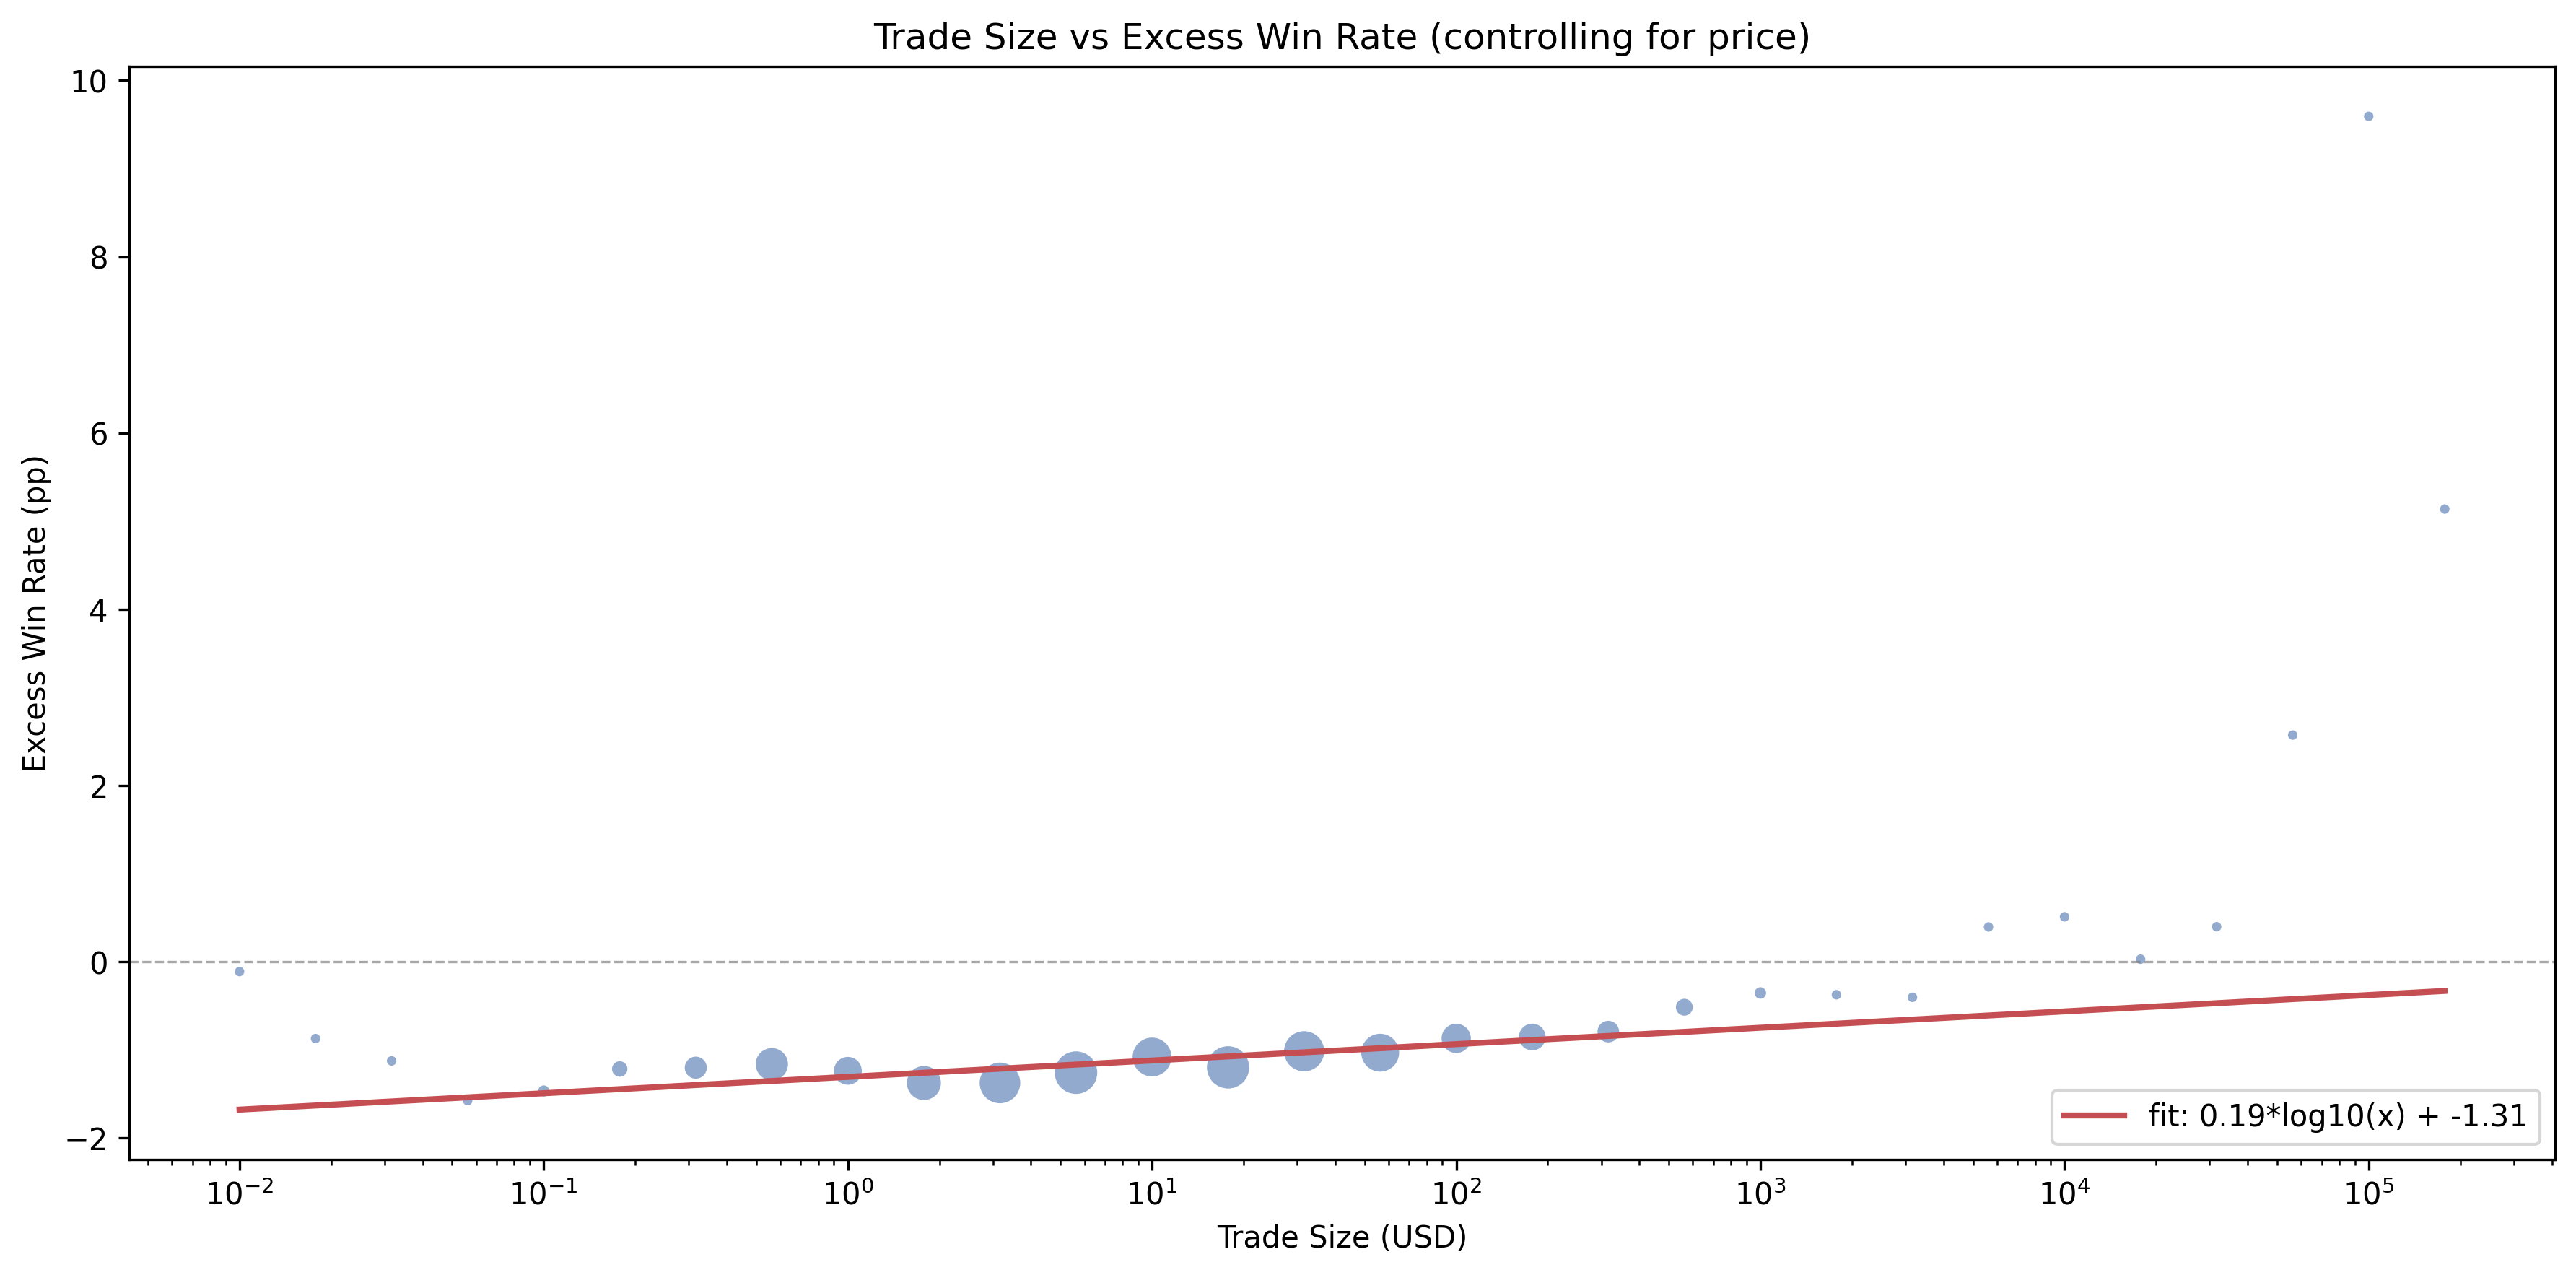

The data file committed next to this chart (first rows):
trade_size_bin, win_rate, expected_win_rate, excess_win_rate, n_trades
0.01, 0.005223, 0.006343, -0.00112, 101280
0.01778, 0.01108, 0.0198, -0.00872, 93716
0.03162, 0.01974, 0.03099, -0.01125, 114868
0.05623, 0.03695, 0.05271, -0.01576, 228631
0.1, 0.07312, 0.08778, -0.01467, 513639
0.1778, 0.1478, 0.16, -0.01217, 985427
0.3162, 0.2902, 0.3022, -0.01202, 2010149
0.5623, 0.4731, 0.4847, -0.01163, 4314396
1.0, 0.3466, 0.359, -0.01238, 3205279
1.778, 0.3875, 0.4012, -0.01376, 4799870
3.162, 0.4138, 0.4275, -0.01375, 6825870
5.623, 0.4561, 0.4687, -0.01259, 7480517
10.0, 0.4591, 0.4699, -0.01081, 6232777
17.78, 0.4818, 0.4938, -0.01199, 7396288
31.62, 0.524, 0.5341, -0.01016, 6673118
56.23, 0.5779, 0.5882, -0.01032, 5924226
100.0, 0.5741, 0.5828, -0.008696, 3543920
177.8, 0.6192, 0.6277, -0.008544, 2950297
316.2, 0.653, 0.6609, -0.00793, 1925565
562.3, 0.6797, 0.6849, -0.005164, 1177449
1000, 0.6434, 0.6469, -0.003547, 544586
1778, 0.6879, 0.6916, -0.003748, 375136
3162, 0.7198, 0.7239, -0.004041, 206131
5623, 0.7639, 0.76, 0.003943, 94903
10000, 0.7293, 0.7243, 0.005093, 26495
17783, 0.7702, 0.7699, 0.0002873, 12321
31623, 0.8073, 0.8033, 0.003968, 4047
56234, 0.837, 0.8113, 0.02572, 988
100000, 0.8854, 0.7894, 0.09593, 253
177828, 0.9545, 0.9032, 0.05136, 132
